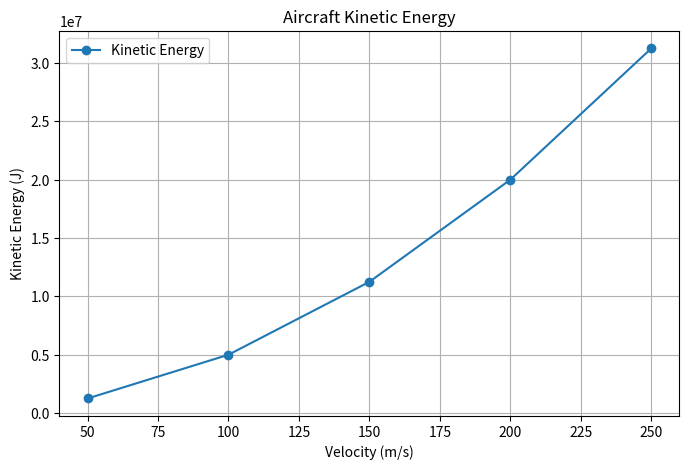

Reproduce this figure in Python.
import numpy as np
import matplotlib.pyplot as plt

velocity = np.array([50, 100, 150, 200, 250])
mass = 1000

kinetic_energy = 0.5 * mass * velocity ** 2

# Create figure
plt.figure(figsize=(8, 5))

# Plot
plt.plot(
    velocity,
    kinetic_energy,
    marker="o",
    linestyle="-",
    label="Kinetic Energy"
)

# Labels
plt.xlabel("Velocity (m/s)")
plt.ylabel("Kinetic Energy (J)")

# Title
plt.title("Aircraft Kinetic Energy")

# Grid
plt.grid()

# Legend
plt.legend()

# Display
plt.show()
